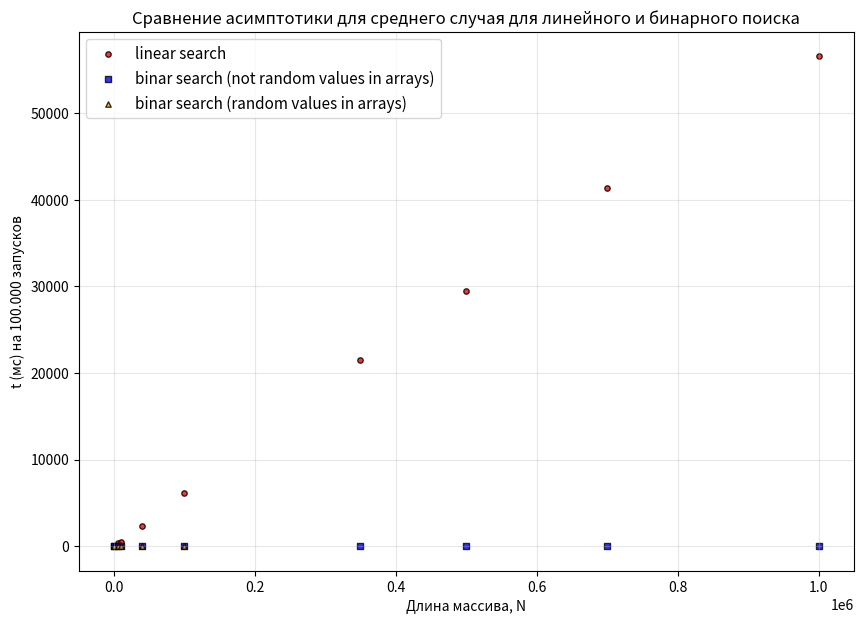

Reproduce this figure in Python.
import numpy as np
import matplotlib.pyplot as plt
import matplotlib.cm as cm
from scipy import stats


N1 = np.array([500, 1000, 6000,  10000, 40000, 100000, 350000, 500000, 700000, 1000000] )
T1 = np.array([30, 56, 330, 541, 2351, 6165, 21468, 29472, 41316, 56579])

N2 = np.array([500, 1000, 6000,  10000, 40000, 100000, 350000, 500000, 700000, 1000000])
T2 = np.array([25, 26, 35, 32, 37, 40, 46, 51, 53, 51])/10

N3 = np.array([500, 1000, 6000,  10000, 40000, 100000])
T3 = np.array([65, 70, 95, 91, 105, 121])/10
plt.figure(figsize=(10, 7))

plt.scatter(N1, T1, color='red', s=15, marker='o',
            label='linear search', alpha=0.8, edgecolors='black', linewidth=1)
plt.scatter(N2, T2, color='blue', s=15, marker='s',
            label='binar search (not random values in arrays)', alpha=0.8, edgecolors='black', linewidth=1)
plt.scatter(N3, T3, color='orange', s=15, marker='^',
            label='binar search (random values in arrays)', alpha=0.8, edgecolors='black', linewidth=1)

# Настройки графика
plt.xlabel('Длина массива, N', fontsize=10)
plt.ylabel('t (мс) на 100.000 запусков', fontsize=10)
plt.title('Сравнение асимптотики для среднего случая для линейного и бинарного поиска', fontsize=12)
plt.grid(True, alpha=0.3)
plt.legend(fontsize=11, loc='upper left')
